Photos from the image-classification dataset "gemstone" in the GitHub repository minh-me/train-model. Its 87 classes are: alexandrite, almandine, amazonite, amber, amethyst, ametrine, andalusite, andradite, aquamarine, green aventurine, yellow aventurine, benitoite, golden beryl, bixbite, bloodstone, blue lace agate, carnelian, cats eye, chalcedony, blue chalcedony, chrome diopside, chrysoberyl, chrysocolla, chrysoprase, citrine, coral, danburite, diamond, diaspore, dumortierite, emerald, fluorite, red garnet, goshenite, grossular, hessonite, hiddenite, iolite, jade, jasper, kunzite, kyanite, labradorite, lapis lazuli, larimar, malachite, moonstone, morganite, black onyx, green onyx, red onyx, opal, pearl, peridot, prehnite, pyrite, pyrope, beer quartz, lemon quartz, rose quartz, rutilated quartz, smoky quartz, rhodochrosite, rhodolite, rhodonite, ruby, blue sapphire, pink sapphire, purple sapphire, yellow sapphire, scapolite, serpentine, sodalite, spessartite, sphene, spinel, spodumene, sunstone, tanzanite, tigers eye, topaz, tourmaline, tsavorite, turquoise, variscite, zircon, zoisite.

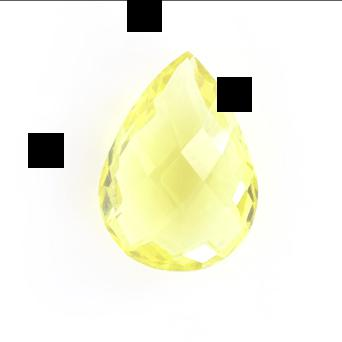
Label: lemon quartz

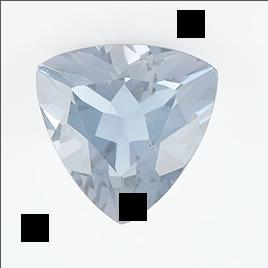
Label: iolite

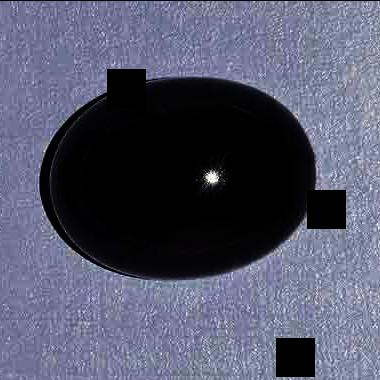
Label: spinel

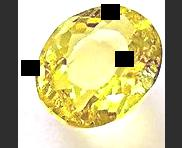
Label: golden beryl

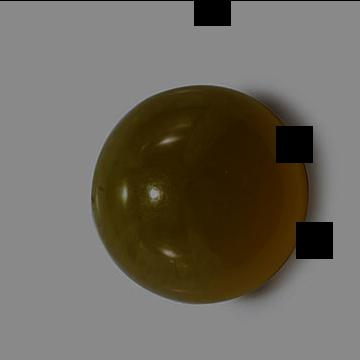
Label: chalcedony

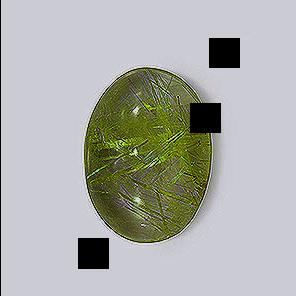
Label: rutilated quartz
